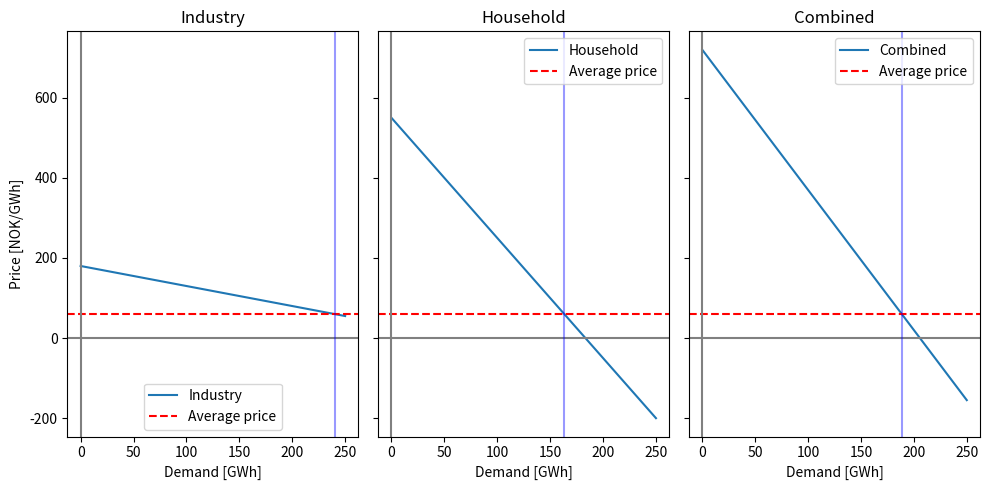

Here is the Python script that generated this plot:
import matplotlib.pyplot as plt
import numpy as np
from scipy.optimize import fsolve

#Note: In both the industry and household segments the demand is both multiplied and divided by 1e+3

def industry(d):
    return (180 - 0.5*d) # [NOK/GWh]

def household(d):
    return (550 - 3*d) # [NOK/GWh]

def combined(d):
    return (720 - 3.5*d) # [NOK/GWh]

avg_price = 60 

ds = np.linspace(0, 250, 250) # Demand [GW]

fig, axs = plt.subplots(1,3, figsize=(10,5), sharey=True)

# Plot the industry demand curve
axs[0].plot(ds, industry(ds), label='Industry')
axs[0].axhline(y=avg_price, color='r', linestyle='--', label='Average price')
axs[0].axvline(x=0, color='gray', linestyle='-')  # Add vertical line
axs[0].axhline(y=0, color='gray', linestyle='-')  # Add horizontal line
axs[0].set_title('Industry')
axs[0].set_xlabel('Demand [GWh]')
axs[0].set_ylabel('Price [NOK/GWh]')
axs[0].legend()

# Plot the household demand curve
axs[1].plot(ds, household(ds), label='Household')
axs[1].axhline(y=avg_price, color='r', linestyle='--', label='Average price')
axs[1].axvline(x=0, color='gray', linestyle='-')  # Add vertical line
axs[1].axhline(y=0, color='gray', linestyle='-')  # Add horizontal line
axs[1].set_title('Household')
axs[1].set_xlabel('Demand [GWh]')
axs[1].legend()

# Plot the combined demand curve
axs[2].plot(ds, combined(ds), label='Combined')
axs[2].axhline(y=avg_price, color='r', linestyle='--', label='Average price')
axs[2].axvline(x=0, color='gray', linestyle='-')  # Add vertical line
axs[2].axhline(y=0, color='gray', linestyle='-')  # Add horizontal line
axs[2].set_title('Combined')
axs[2].set_xlabel('Demand [GWh]')
axs[2].legend()


"""a. What is the demand quantity for both demand curves with this given average power price """

# In order to solve this we can utilize the function fsolve from the scipy.optimize library
demand_industry     = fsolve(lambda x: industry(x) - avg_price, 0)
demand_household    = fsolve(lambda x: household(x) - avg_price, 0)
demand_combined     = fsolve(lambda x: combined(x) - avg_price, 0)

print(f'The demand quantity for the industry is {demand_industry[0]:.2f} GWh')
print(f'The demand quantity for the household is {demand_household[0]:.2f} GWh')
print(f'The demand quantity for the combined is {demand_combined[0]:.2f} GWh')

axs[0].axvline(x=demand_industry[0] , color='b', linestyle='-', alpha=0.4, label='Industry')
axs[1].axvline(x=demand_household[0], color='b', linestyle='-', alpha=0.4, label='Household')
axs[2].axvline(x=demand_combined[0] , color='b', linestyle='-', alpha=0.4, label='Combined')


""" b. The grid company needs an annual revenue of 3.5e+6 NOK/year to cover their expenses and other cost related parts.
    They want to cover this by introducing a grid tariff that is included in the average power price. If we use Ramsay pricing to find
    the grid tariff, what are the prices and demands in the area for each demand curve?
    
    A tariff has a set of elemnts: 

    * The fixed element is a neutral element which is independent of the customer's consumption and it has
    no influence on the consumption pattern.

    * The energy charge is the consumption dependent element tied to the energy consumption. It can be constant or variable over time

    * The demand charge

    """




def ramsey_price(d, demand, avg_price):
    return (avg_price - demand(d)) / (1 - 1 / d)

# Target revenue
annual_revenue = 3.5e+6 # [NOK/year]

hours_year = 24*365 # hours in a year

revenue = annual_revenue/hours_year # [NOK/year]

print(f'{revenue:e}')
# Adjust layout
plt.tight_layout()

# Show the plot
plt.show()